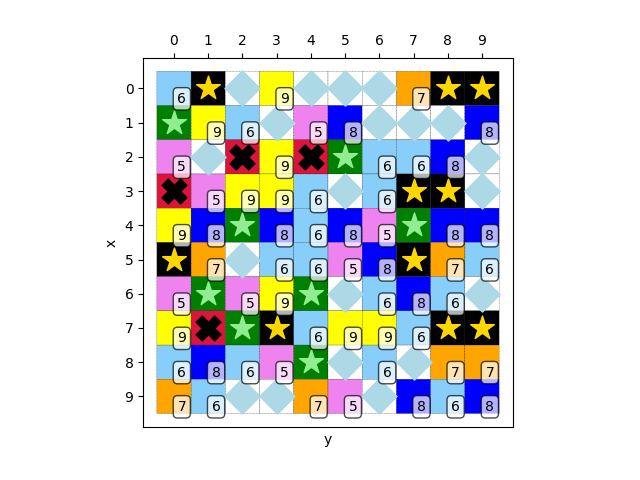

Data behind this chart, as committed beside it:
6, 1, 4, 9, 4, 4, 4, 7, 1, 1
0, 9, 6, 4, 5, 8, 4, 4, 4, 8
5, 4, 2, 9, 2, 0, 6, 6, 8, 4
2, 5, 9, 9, 6, 4, 6, 1, 1, 4
9, 8, 0, 8, 6, 8, 5, 0, 8, 8
1, 7, 4, 6, 6, 5, 8, 1, 7, 6
5, 0, 5, 9, 0, 4, 6, 8, 6, 4
9, 2, 0, 1, 6, 9, 9, 6, 1, 1
6, 8, 6, 5, 0, 4, 6, 4, 7, 7
7, 6, 4, 4, 7, 5, 4, 8, 6, 8
